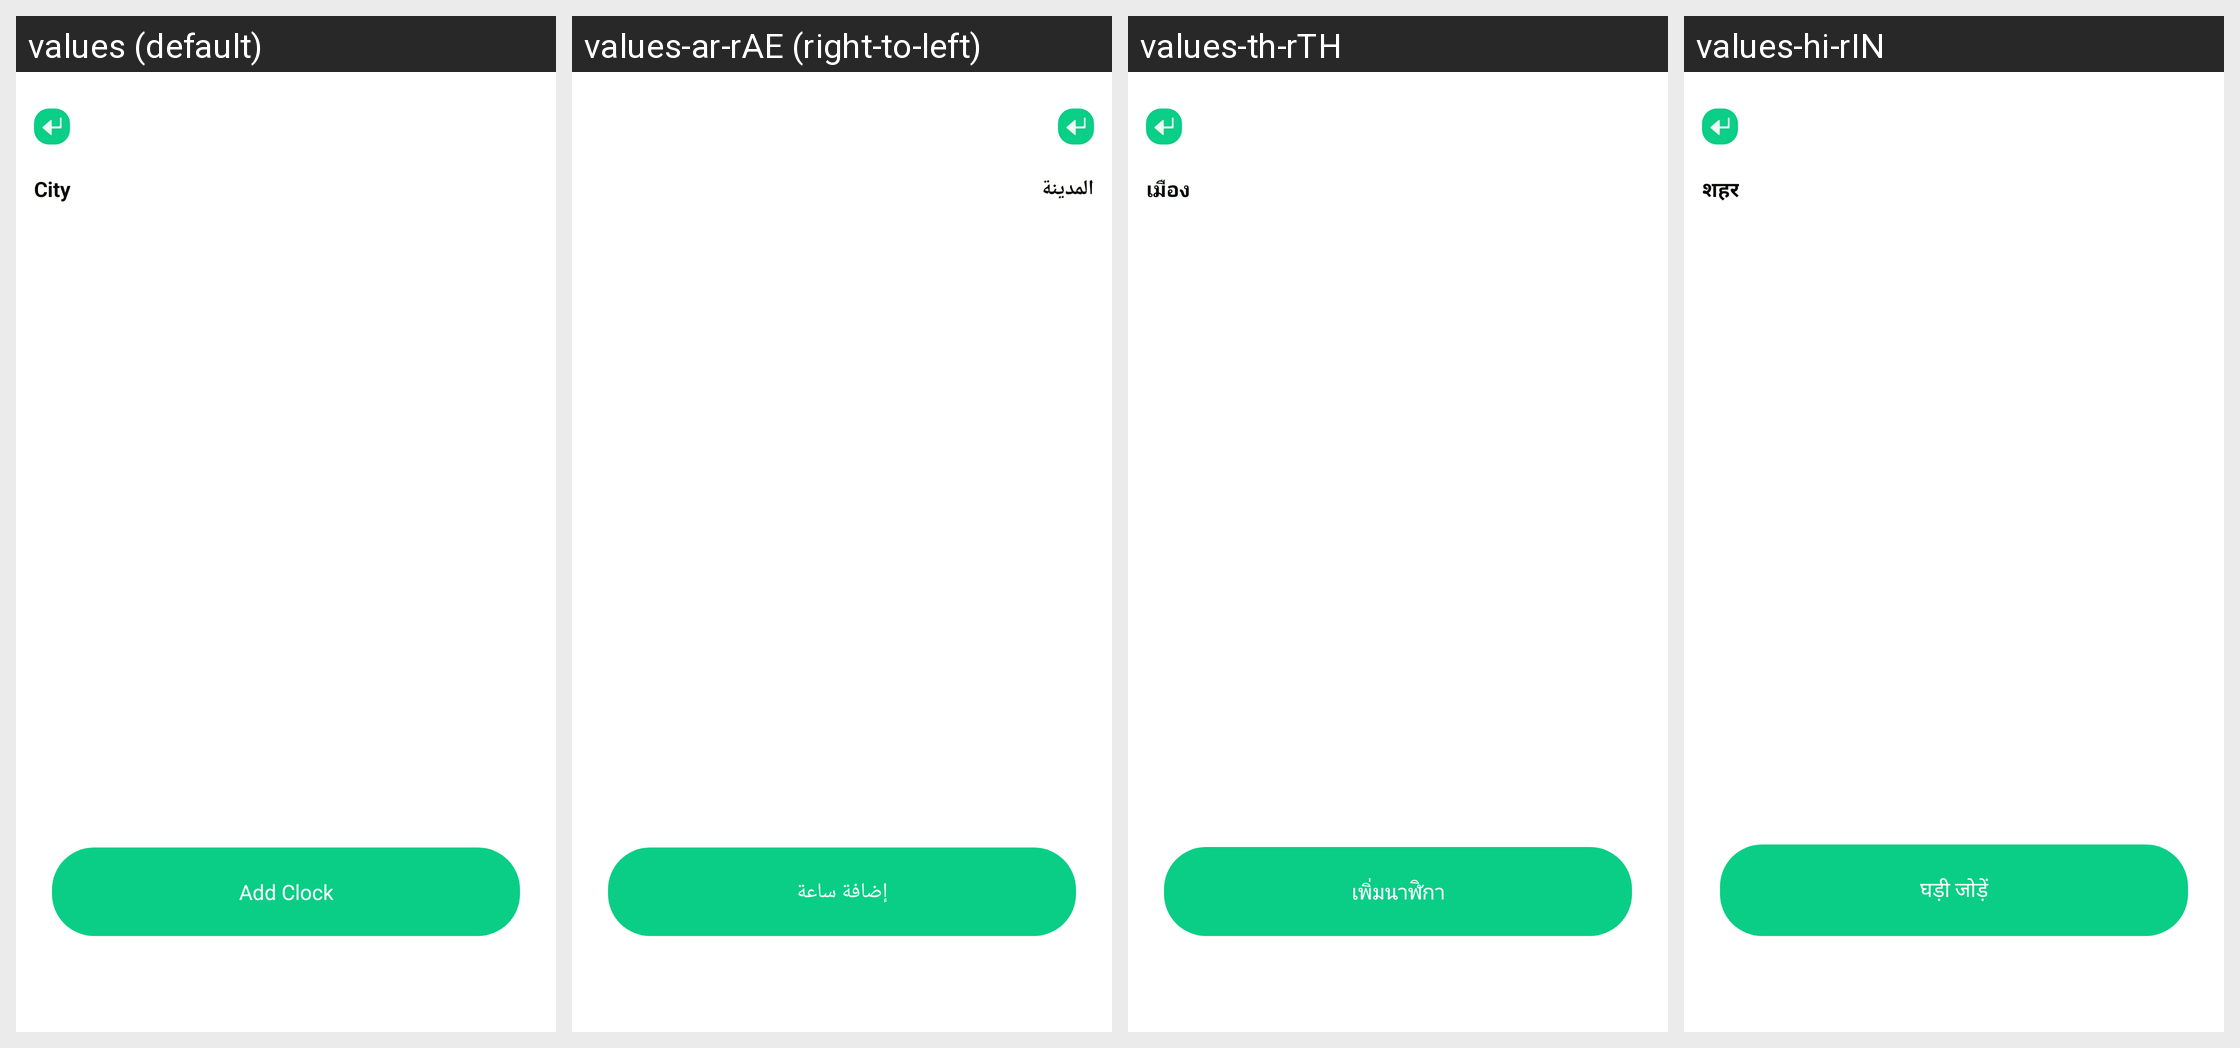

For this localized Android screen grid, give each drawn string resource with its value in every locale shown.
Android screen res/layout/activity_tools_world_time_plf.xml rendered under 4 locales, left to right: values (default), values-ar-rAE (right-to-left), values-th-rTH, values-hi-rIN. Device: Nexus 5 (rendered at 1080×1920; each locale shown at half size, 540×960, under a caption strip naming it); theme Theme.PrecisionLoanFinanceCalc.
Other locales in the repository, not shown: values-bn-rBD, values-de-rDE, values-es-rUS, values-fil-rPH, values-fr-rFR, values-in-rID, values-it-rIT, values-ja-rJP, values-ko-rKR, values-ms-rMY, values-pt-rBR, values-ru-rRU, values-tr-rTR, values-vi-rVN, values-zh-rTW.
Strings drawn on this screen, with the default value and each locale's value (text and hints the layout hard-codes, and strings that could not be matched under every locale, appear in the picture but are not listed):

plf_city
  values: City
  values-ar-rAE: المدينة
  values-th-rTH: เมือง
  values-hi-rIN: शहर

plf_add_clock
  values: Add Clock
  values-ar-rAE: إضافة ساعة
  values-th-rTH: เพิ่มนาฬิกา
  values-hi-rIN: घड़ी जोड़ें
